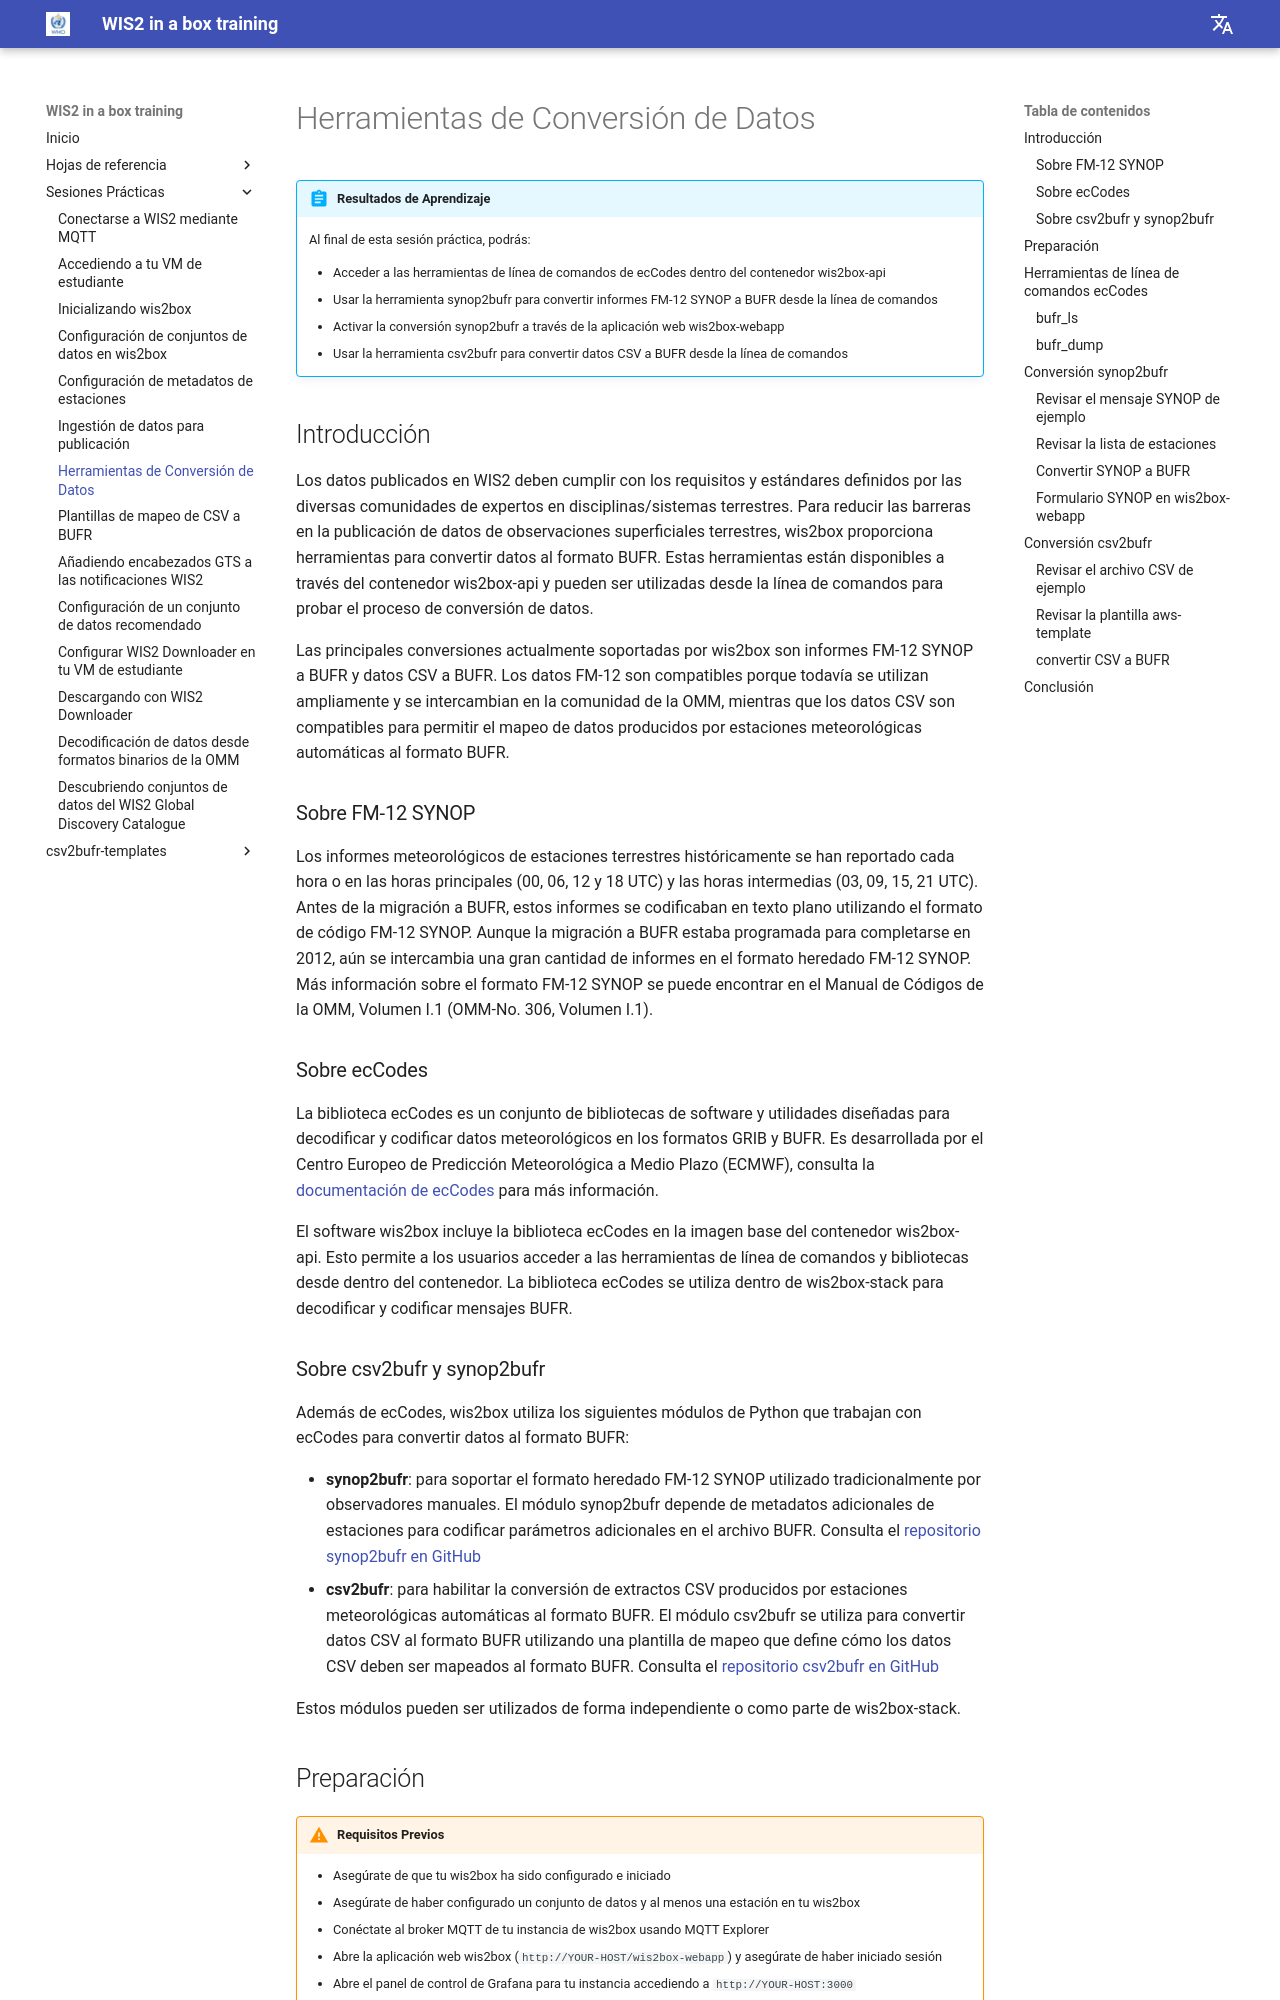

repository: wmo-im/wis2box-training · page: es/practical-sessions/data-conversion-tools/index.html · generator: mkdocs

---
title: Herramientas de Conversión de Datos
---

# Herramientas de Conversión de Datos

!!! abstract "Resultados de Aprendizaje"
    Al final de esta sesión práctica, podrás:

    - Acceder a las herramientas de línea de comandos de ecCodes dentro del contenedor wis2box-api
    - Usar la herramienta synop2bufr para convertir informes FM-12 SYNOP a BUFR desde la línea de comandos
    - Activar la conversión synop2bufr a través de la aplicación web wis2box-webapp
    - Usar la herramienta csv2bufr para convertir datos CSV a BUFR desde la línea de comandos

## Introducción

Los datos publicados en WIS2 deben cumplir con los requisitos y estándares definidos por las diversas comunidades de expertos en disciplinas/sistemas terrestres. Para reducir las barreras en la publicación de datos de observaciones superficiales terrestres, wis2box proporciona herramientas para convertir datos al formato BUFR. Estas herramientas están disponibles a través del contenedor wis2box-api y pueden ser utilizadas desde la línea de comandos para probar el proceso de conversión de datos.

Las principales conversiones actualmente soportadas por wis2box son informes FM-12 SYNOP a BUFR y datos CSV a BUFR. Los datos FM-12 son compatibles porque todavía se utilizan ampliamente y se intercambian en la comunidad de la OMM, mientras que los datos CSV son compatibles para permitir el mapeo de datos producidos por estaciones meteorológicas automáticas al formato BUFR.

### Sobre FM-12 SYNOP

Los informes meteorológicos de estaciones terrestres históricamente se han reportado cada hora o en las horas principales (00, 06, 12 y 18 UTC) y las horas intermedias (03, 09, 15, 21 UTC). Antes de la migración a BUFR, estos informes se codificaban en texto plano utilizando el formato de código FM-12 SYNOP. Aunque la migración a BUFR estaba programada para completarse en 2012, aún se intercambia una gran cantidad de informes en el formato heredado FM-12 SYNOP. Más información sobre el formato FM-12 SYNOP se puede encontrar en el Manual de Códigos de la OMM, Volumen I.1 (OMM-No. 306, Volumen I.1).

### Sobre ecCodes

La biblioteca ecCodes es un conjunto de bibliotecas de software y utilidades diseñadas para decodificar y codificar datos meteorológicos en los formatos GRIB y BUFR. Es desarrollada por el Centro Europeo de Predicción Meteorológica a Medio Plazo (ECMWF), consulta la [documentación de ecCodes](https://confluence.ecmwf.int/display/ECC/ecCodes+documentation) para más información.

El software wis2box incluye la biblioteca ecCodes en la imagen base del contenedor wis2box-api. Esto permite a los usuarios acceder a las herramientas de línea de comandos y bibliotecas desde dentro del contenedor. La biblioteca ecCodes se utiliza dentro de wis2box-stack para decodificar y codificar mensajes BUFR.

### Sobre csv2bufr y synop2bufr

Además de ecCodes, wis2box utiliza los siguientes módulos de Python que trabajan con ecCodes para convertir datos al formato BUFR:

- **synop2bufr**: para soportar el formato heredado FM-12 SYNOP utilizado tradicionalmente por observadores manuales. El módulo synop2bufr depende de metadatos adicionales de estaciones para codificar parámetros adicionales en el archivo BUFR. Consulta el [repositorio synop2bufr en GitHub](https://github.com/World-Meteorological-Organization/synop2bufr)
- **csv2bufr**: para habilitar la conversión de extractos CSV producidos por estaciones meteorológicas automáticas al formato BUFR. El módulo csv2bufr se utiliza para convertir datos CSV al formato BUFR utilizando una plantilla de mapeo que define cómo los datos CSV deben ser mapeados al formato BUFR. Consulta el [repositorio csv2bufr en GitHub](https://github.com/World-Meteorological-Organization/csv2bufr)

Estos módulos pueden ser utilizados de forma independiente o como parte de wis2box-stack.
